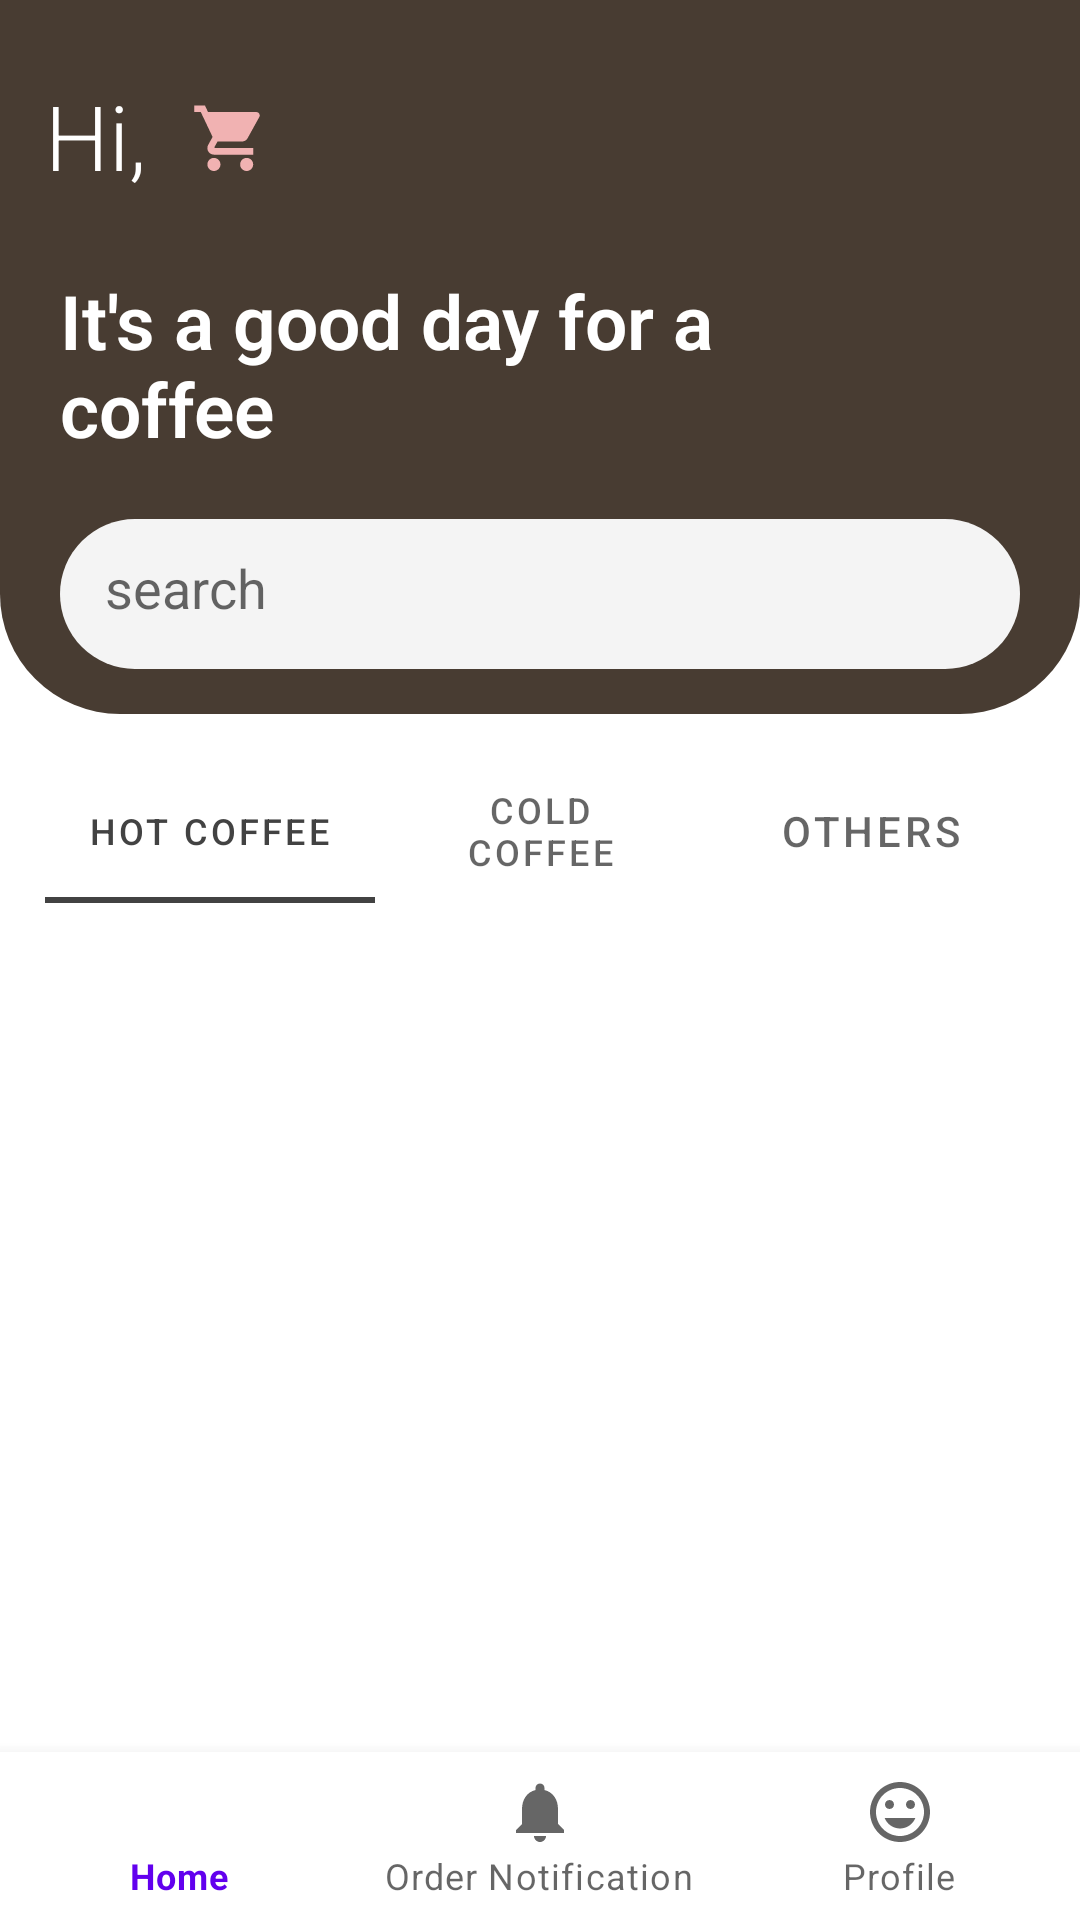

Reconstruct the res/layout file that produces this screen, plus the resources it refers to.
<!-- AndroidManifest.xml: application theme Theme.MyApplication -->
<!-- res/layout/activity_home_page.xml -->
<?xml version="1.0" encoding="utf-8"?>
<LinearLayout
    xmlns:android="http://schemas.android.com/apk/res/android"
    xmlns:app="http://schemas.android.com/apk/res-auto"
    android:layout_width="match_parent"
    android:layout_height="match_parent"
    android:orientation="vertical">

    
    <LinearLayout
        android:layout_width="match_parent"
        android:layout_height="238dp"
        android:background="@drawable/blockdesign1"
        android:orientation="vertical">

        
        <LinearLayout
            android:layout_width="match_parent"
            android:layout_height="wrap_content"
            android:orientation="horizontal">

            <TextView
                android:layout_width="wrap_content"
                android:layout_height="80dp"
                android:layout_marginTop="10dp"
                android:fontFamily="sans-serif-light"
                android:padding="15dp"
                android:text="Hi,"
                android:textColor="@color/white"
                android:textSize="30dp" />

            <ImageView
                android:id="@+id/imagecart"
                android:layout_width="wrap_content"
                android:layout_height="wrap_content"
                android:layout_gravity="center_vertical"
                android:contentDescription="Shopping Cart Icon"
                android:src="@drawable/ic_baseline_shopping_cart_24" />

        </LinearLayout>

        
        <TextView
            android:layout_width="263dp"
            android:layout_height="wrap_content"
            android:layout_marginLeft="20dp"
            android:layout_marginRight="10dp"
            android:fontFamily="sans-serif-light"
            android:text="It's a good day for a coffee"
            android:textColor="@color/white"
            android:textSize="25dp"
            android:textStyle="bold" />

        
        <EditText
            android:layout_width="match_parent"
            android:layout_height="50dp"
            android:layout_marginLeft="20dp"
            android:layout_marginTop="20dp"
            android:layout_marginRight="20dp"
            android:background="@drawable/edittext"
            android:drawableLeft="@drawable/ic_baseline_search_24"
            android:drawablePadding="8dp"
            android:hint="search"
            android:padding="15dp" />

    </LinearLayout>

    
    <com.google.android.material.tabs.TabLayout
        android:id="@+id/coffeetabs"
        android:layout_width="match_parent"
        android:layout_height="wrap_content"
        app:tabSelectedTextColor="@color/cardview_dark_background"
        app:tabIndicatorColor="@color/cardview_dark_background"
        android:layout_margin="15dp">

        <com.google.android.material.tabs.TabItem
            android:layout_width="0dp"
            android:layout_height="wrap_content"
            android:layout_weight="1"
            android:text="Hot Coffee" />

        <com.google.android.material.tabs.TabItem
            android:layout_width="0dp"
            android:layout_height="wrap_content"
            android:layout_weight="1"
            android:text="Cold Coffee" />

        <com.google.android.material.tabs.TabItem
            android:layout_width="0dp"
            android:layout_height="wrap_content"
            android:layout_weight="1"
            android:text="Others" />

    </com.google.android.material.tabs.TabLayout>

    
    <androidx.viewpager2.widget.ViewPager2
        android:id="@+id/viewPager"
        android:layout_width="match_parent"
        android:layout_height="0dp"
        android:layout_weight="1"/>

    
    <com.google.android.material.bottomnavigation.BottomNavigationView
        android:id="@+id/bottomnavhome"
        android:layout_width="match_parent"
        android:layout_height="wrap_content"
        android:layout_gravity="bottom"
        app:menu="@menu/bottom_navigation_menu" />

</LinearLayout>
<!-- resources referenced by this layout -->
<resources>
  <!-- drawable blockdesign1 (drawable) -->
  <?xml version="1.0" encoding="utf-8"?>
  <shape xmlns:android="http://schemas.android.com/apk/res/android">
      <solid android:color="#483c32" /> 
      <corners android:bottomRightRadius="40dp" android:bottomLeftRadius="40dp"/> 
      <stroke
          android:width="0dp"
          android:color="#FFFF" /> 
  </shape>
  <!-- drawable edittext (drawable) -->
  <?xml version="1.0" encoding="utf-8"?>
  <shape xmlns:android="http://schemas.android.com/apk/res/android">
      <solid android:color="#f4f4f4" /> 
      <corners android:radius="80dp" /> 
      <stroke
          android:width="0dp"
          android:color="#FFFF" /> 
  </shape>
  <!-- drawable ic_baseline_shopping_cart_24 (drawable) -->
  <vector android:height="24dp" android:tint="#F1B2B2"
      android:viewportHeight="22" android:viewportWidth="22"
      android:width="24dp" xmlns:android="http://schemas.android.com/apk/res/android">
      <path android:fillColor="@android:color/white" android:pathData="M7,18c-1.1,0 -1.99,0.9 -1.99,2S5.9,22 7,22s2,-0.9 2,-2 -0.9,-2 -2,-2zM1,2v2h2l3.6,7.59 -1.35,2.45c-0.16,0.28 -0.25,0.61 -0.25,0.96 0,1.1 0.9,2 2,2h12v-2L7.42,15c-0.14,0 -0.25,-0.11 -0.25,-0.25l0.03,-0.12 0.9,-1.63h7.45c0.75,0 1.41,-0.41 1.75,-1.03l3.58,-6.49c0.08,-0.14 0.12,-0.31 0.12,-0.48 0,-0.55 -0.45,-1 -1,-1L5.21,4l-0.94,-2L1,2zM17,18c-1.1,0 -1.99,0.9 -1.99,2s0.89,2 1.99,2 2,-0.9 2,-2 -0.9,-2 -2,-2z"/>
  </vector>
  <style name="Theme.MyApplication" parent="Theme.MaterialComponents.DayNight.DarkActionBar">
          
          <item name="android:logo">@drawable/ic_baseline_coffee_maker_24</item>
          <item name="colorPrimary">@color/purple_500</item>
          <item name="colorPrimaryVariant">@color/purple_700</item>
          <item name="colorOnPrimary">@color/white</item>
          
          <item name="colorSecondary">@color/teal_200</item>
          <item name="colorSecondaryVariant">@color/teal_700</item>
          <item name="colorOnSecondary">@color/black</item>
          
          <item name="android:statusBarColor" tools:targetApi="l">?attr/colorPrimaryVariant</item>
          
      </style>
  <!-- drawable ic_baseline_coffee_maker_24 (drawable) -->
  <vector android:height="24dp" android:tint="#615A5A"
      android:viewportHeight="24" android:viewportWidth="24"
      android:width="24dp" xmlns:android="http://schemas.android.com/apk/res/android">
      <path android:fillColor="@android:color/white" android:pathData="M18,6V4h2V2H6C4.9,2 4,2.9 4,4v16c0,1.1 0.9,2 2,2h14v-2h-4.03C17.2,19.09 18,17.64 18,16v-5H8v5c0,1.64 0.81,3.09 2.03,4H6V4h2v2c0,0.55 0.45,1 1,1h8C17.55,7 18,6.55 18,6z"/>
      <path android:fillColor="@android:color/white" android:pathData="M13,9m-1,0a1,1 0,1 1,2 0a1,1 0,1 1,-2 0"/>
  </vector>
  <!-- not gathered from this repository: default colours our renderer supplied (Android Studio template values) -->
  <color name="purple_500">#FF6200EE</color>
  <color name="purple_700">#FF3700B3</color>
  <color name="teal_200">#FF03DAC5</color>
  <color name="teal_700">#FF018786</color>
  <color name="black">#FF000000</color>
  <color name="white">#FFFFFFFF</color>
</resources>
